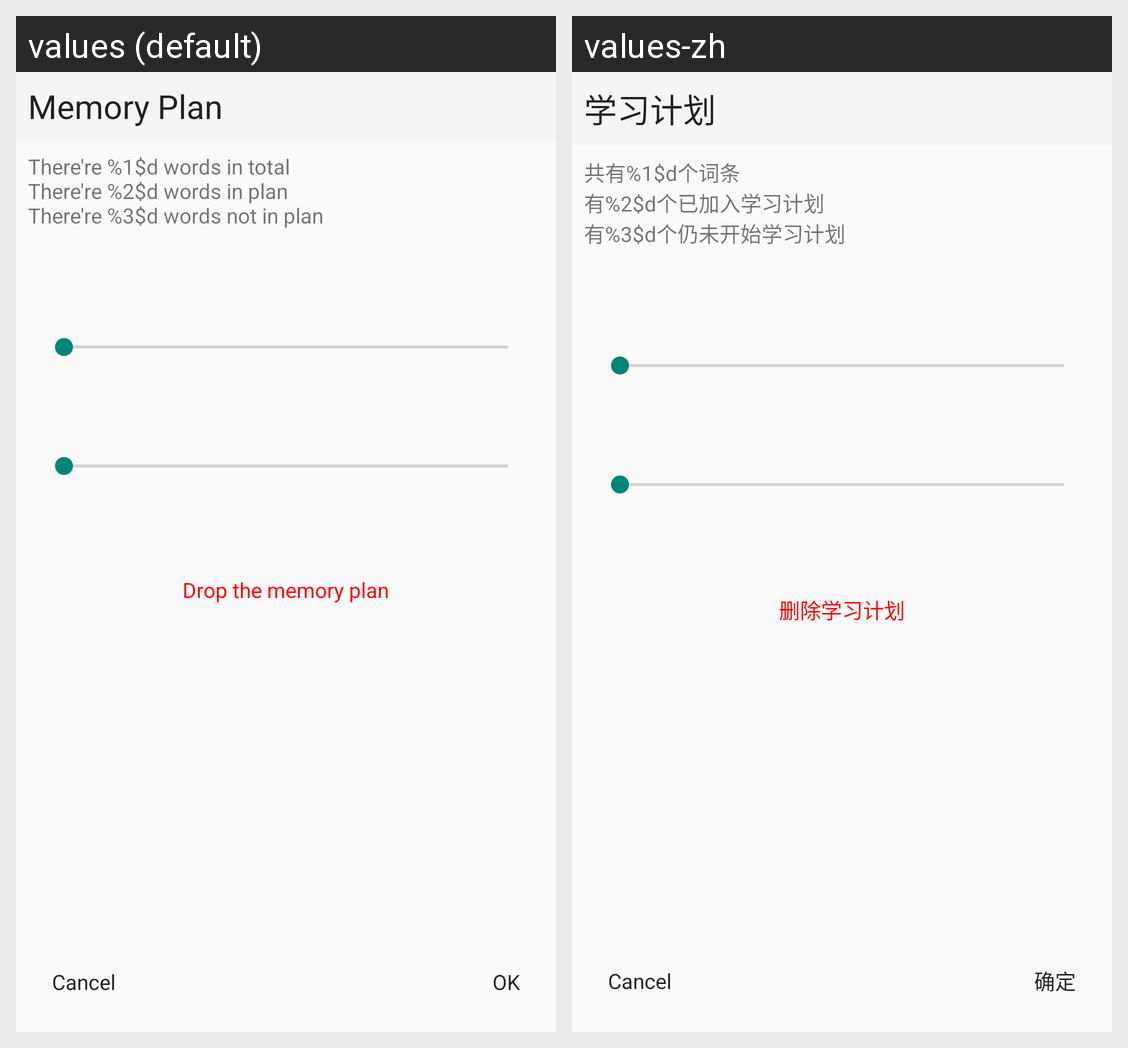

Translations of the strings shown on this Android screen, per locale in the grid:
Android screen res/layout/fragment_memory_plan.xml rendered under 2 locales, left to right: values (default), values-zh. Device: Nexus 5 (rendered at 1080×1920; each locale shown at half size, 540×960, under a caption strip naming it); theme AppTheme.
Strings drawn on this screen, with the default value and each locale's value (text and hints the layout hard-codes, and strings that could not be matched under every locale, appear in the picture but are not listed):

MemoryPlan
  values: Memory Plan
  values-zh: 学习计划

memory_plan_statistics
  values: There're %1$d words in total
      There're %2$d words in plan
      There're %3$d words not in plan
  values-zh: 共有%1$d个词条
      有%2$d个已加入学习计划
      有%3$d个仍未开始学习计划

drop_memory_plan
  values: Drop the memory plan
  values-zh: 删除学习计划

ok
  values: OK
  values-zh: 确定
